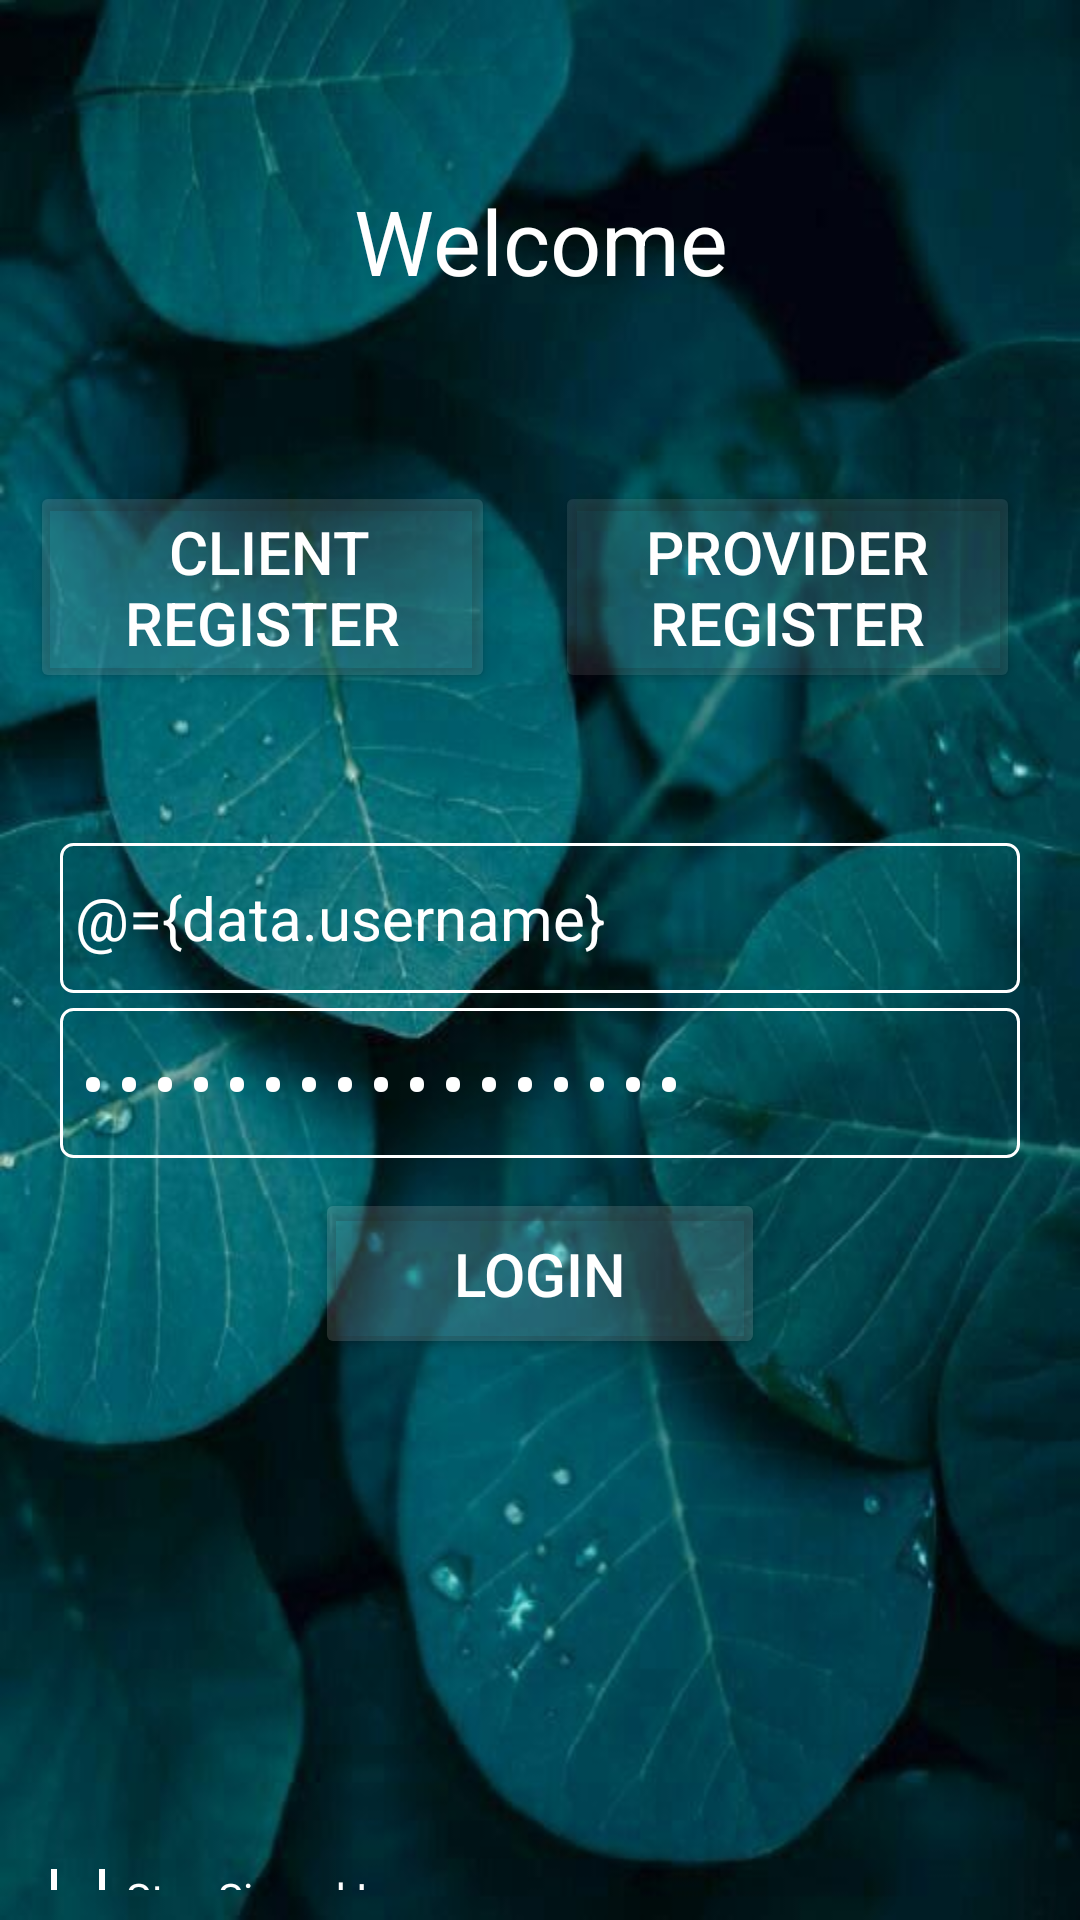

Layout XML and referenced resources for this Android screen:
<!-- AndroidManifest.xml: activity theme Theme.AppCompat.NoActionBar -->
<!-- res/layout/activity_login.xml -->
<?xml version="1.0" encoding="utf-8"?>
<layout xmlns:android="http://schemas.android.com/apk/res/android"
    xmlns:app="http://schemas.android.com/apk/res-auto"
    xmlns:tools="http://schemas.android.com/tools">

    <data>
        <variable
            name="data"
            type="com.javahelp.frontend.activity.LoginViewModel" />

    </data>

    <LinearLayout
        android:layout_width="match_parent"
        android:layout_height="match_parent"
        android:orientation="vertical"
        android:padding="10dp"
        android:background="@drawable/leaves"
        tools:context=".frontend.activity.LoginActivity">


        <TextView
            android:id="@+id/tv_1"
            android:layout_width="match_parent"
            android:layout_height="wrap_content"
            android:layout_marginTop="50dp"
            android:gravity="center"
            android:text="Welcome"
            android:maxLines="1"
            android:textSize="30dp"
            android:textColor="@color/white" />

        <LinearLayout
            android:layout_width="match_parent"
            android:layout_height="wrap_content"
            android:layout_marginTop="50dp"
            android:orientation="horizontal">

            <Button
                android:id="@+id/bot_c_reg"
                android:layout_width="0dp"
                android:layout_height="wrap_content"
                android:layout_marginLeft="10dp"
                android:layout_marginTop="10dp"
                android:layout_marginEnd="10dp"
                android:layout_marginRight="10dp"
                android:layout_weight="1"
                android:backgroundTint="#1DFFFFFF"
                android:text=" Client
             Register"
                android:textColor="#FFFFFF"
                android:textSize="20dp" />

            <Button
                android:id="@+id/bot_p_reg"
                android:layout_width="0dp"
                android:layout_height="wrap_content"
                android:layout_marginLeft="10dp"
                android:layout_marginTop="10dp"
                android:layout_marginRight="10dp"
                android:layout_weight="1"
                android:backgroundTint="#17FFFFFF"
                android:text="Provider Register"
                android:textColor="@color/white"
                android:textSize="20dp" />
        </LinearLayout>

        <EditText
            android:id="@+id/username"
            android:layout_width="match_parent"
            android:layout_height="50dp"
            android:layout_marginLeft="10dp"
            android:layout_marginTop="50dp"
            android:layout_marginRight="10dp"
            android:background="@drawable/border_bg"
            android:drawableLeft="@drawable/ic_baseline_person_outline_24"
            android:drawablePadding="5dp"
            android:hint="Username"
            android:maxLines="1"
            android:paddingLeft="5dp"
            android:text="@={data.username}"
            android:textColor="@color/white"
            android:textSize="20sp"

            />

        <EditText
            android:id="@+id/password"
            android:layout_width="match_parent"
            android:layout_height="50dp"
            android:layout_marginLeft="10dp"
            android:layout_marginTop="5dp"
            android:layout_marginRight="10dp"
            android:background="@drawable/border_bg"
            android:drawableLeft="@drawable/ic_baseline_password_24"
            android:drawablePadding="5dp"
            android:hint="Password"
            android:inputType="textPassword"
            android:maxLines="1"
            android:paddingLeft="5dp"
            android:text="@={data.password}"
            android:textColor="@color/white"

            android:textSize="20sp" />

        <Button
            android:id="@+id/loginButton"
            android:layout_width="150dp"
            android:layout_height="wrap_content"
            android:layout_gravity="center"
            android:layout_marginStart="10dp"
            android:layout_marginTop="10dp"
            android:layout_marginEnd="10dp"
            android:layout_marginBottom="20dp"
            android:backgroundTint="#25ECEBEB"
            android:gravity="center"
            android:paddingTop="15dp"
            android:paddingBottom="15dp"
            android:text="Login"
            android:textColor="@color/white"
            android:textSize="20dp"


            />

        <TextView
            android:id="@+id/loginErrorText"
            android:layout_width="match_parent"
            android:layout_height="wrap_content"
            android:text="Login Error Message"
            android:textAlignment="center"
            android:textColor="@color/white"
            android:textSize="16sp"
            android:visibility="gone" />

        <ProgressBar
            android:id="@+id/progressBar"
            style="?android:attr/progressBarStyle"
            android:layout_width="match_parent"
            android:layout_height="wrap_content"
            android:indeterminateTint="#FFFFFF"
            android:visibility="gone" />

        <View
            android:layout_width="wrap_content"
            android:layout_height="150dp" />

        <CheckBox
            android:id="@+id/staySignedIn"
            android:layout_width="match_parent"
            android:layout_height="wrap_content"
            android:buttonTint="#FFFFFF"
            android:text="Stay Signed In"
            android:textColor="#FFFFFF" />

        <TextView
            android:layout_width="90dp"
            android:layout_height="30dp"
            android:layout_gravity="right"
            android:gravity="bottom"
            android:text="By Java Help"
            android:textColor="#FDFDFD" />


    </LinearLayout>
</layout>
<!-- resources referenced by this layout -->
<resources>
  <color name="white">#FFFFFFFF</color>
  <!-- drawable border_bg (drawable) -->
  <?xml version="1.0" encoding="utf-8"?>
  <shape xmlns:android="http://schemas.android.com/apk/res/android">
      <stroke
          android:width="1dp"
          android:color="@color/white"
          />
  
      <corners
          android:radius="4dp"
  
          />
  
  
  </shape>
  <!-- drawable leaves: jpg bitmap (drawable, 38059 bytes) -->
</resources>
